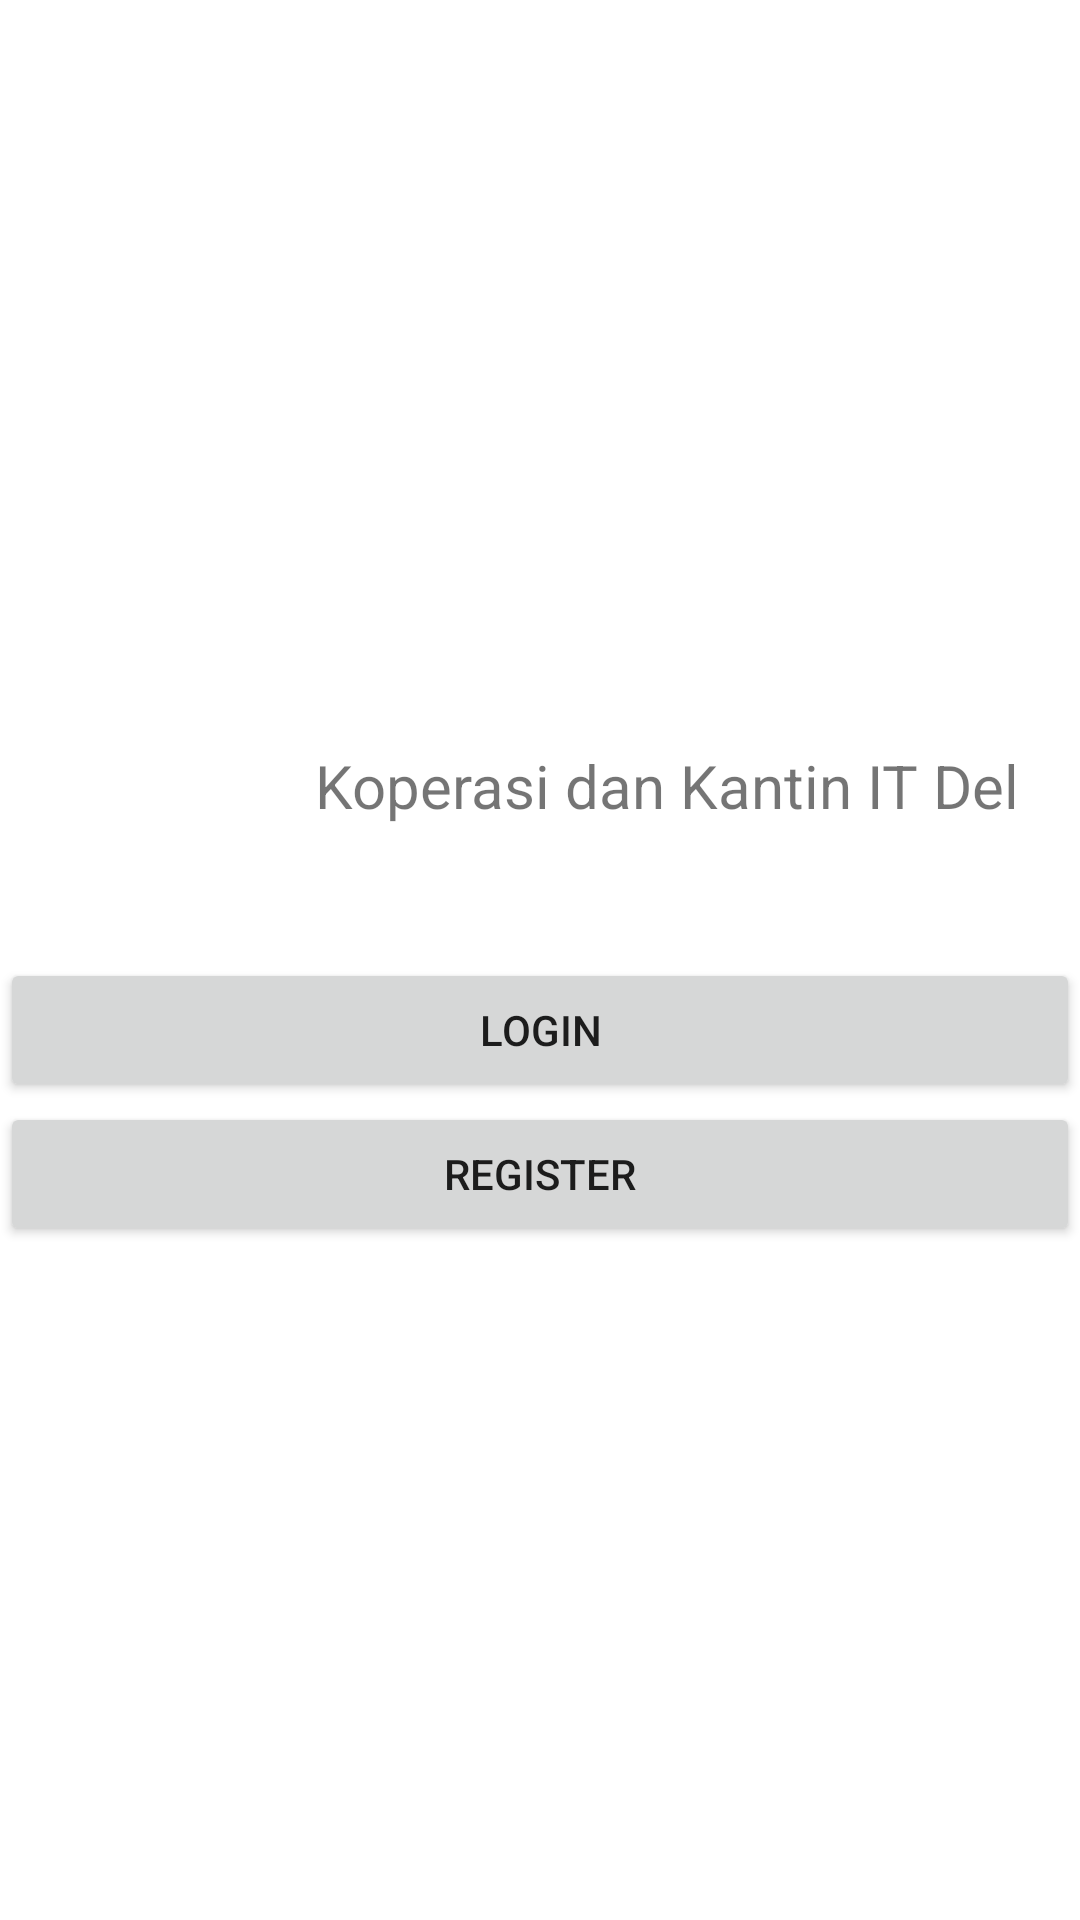

Produce the Android XML layout that renders to this screen, including the resource entries it uses.
<!-- AndroidManifest.xml: application theme Theme.KantinKoperasiITDel -->
<!-- res/layout/fragment_akun.xml -->
<?xml version="1.0" encoding="utf-8"?>
<RelativeLayout xmlns:android="http://schemas.android.com/apk/res/android"
    xmlns:tools="http://schemas.android.com/tools"
    android:layout_width="match_parent"
    android:layout_height="match_parent"
    tools:context=".fragment.AkunFragment"
    android:layout_marginHorizontal="20dp">

    <LinearLayout
        android:orientation="vertical"
        android:layout_width="match_parent"
        android:layout_height="wrap_content"
        android:layout_centerInParent="true">

        <LinearLayout
            android:orientation="horizontal"
            android:layout_centerInParent="true"
            android:layout_width="match_parent"
            android:layout_height="wrap_content"
            android:layout_marginBottom="20dp">

            <ImageView
                android:layout_width="wrap_content"
                android:layout_height="75dp"
                android:src="@drawable/logodel"
                android:layout_weight="1"
                android:layout_gravity="center_vertical"
                android:layout_marginEnd="10dp"/>

            <TextView
                android:layout_width="wrap_content"
                android:layout_height="wrap_content"
                android:text="Koperasi dan Kantin IT Del"
                android:layout_gravity="center_vertical"
                android:textSize="20dp"
                android:layout_marginEnd="20dp"/>

        </LinearLayout>

        <Button
            android:id="@+id/btnLoginAkun"
            android:layout_width="match_parent"
            android:layout_height="wrap_content"
            android:text="LOGIN"
            android:layout_gravity=""/>

        <Button
            android:id="@+id/btnRegisterAkun"
            android:layout_width="match_parent"
            android:layout_height="wrap_content"
            android:text="REGISTER"
            android:layout_gravity="center_vertical"/>

    </LinearLayout>

</RelativeLayout>
<!-- resources referenced by this layout -->
<resources>
  <style name="Theme.KantinKoperasiITDel" parent="Theme.MaterialComponents.DayNight.NoActionBar">
          
          <item name="colorPrimary">@color/purple_500</item>
          <item name="colorPrimaryVariant">@color/purple_700</item>
          <item name="colorOnPrimary">@color/white</item>
          
          <item name="colorSecondary">@color/teal_200</item>
          <item name="colorSecondaryVariant">@color/teal_700</item>
          <item name="colorOnSecondary">@color/black</item>
          
          <item name="android:statusBarColor" tools:targetApi="l">?attr/colorPrimaryVariant</item>
          
      </style>
  <color name="purple_500">#FF6200EE</color>
  <color name="purple_700">#FF3700B3</color>
  <color name="white">#FFFFFFFF</color>
  <color name="teal_200">#FF03DAC5</color>
  <color name="teal_700">#FF018786</color>
  <color name="black">#FF000000</color>
</resources>
